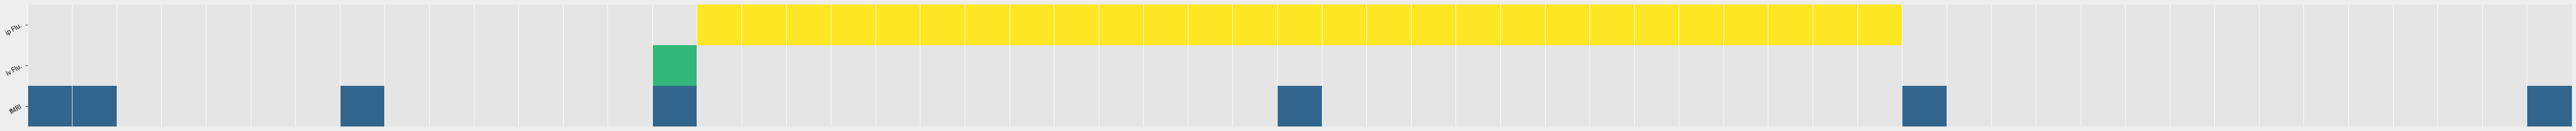

Python code for this plot:
import matplotlib.pyplot as plt
import numpy as np
import matplotlib.cm as cm
from matplotlib.ticker import MultipleLocator, LinearLocator
from matplotlib.colors import ListedColormap, LinearSegmentedColormap
import matplotlib.ticker as ticker

def draw_timeplan(rule, labels=None, blank_color=0.9):
	duration = np.shape(rule)[1]
	time_labels = [label +1 for label in range(duration)]

	cMap = add_grey(cm.viridis, blank_color)

	fig, ax = plt.subplots(figsize=np.shape(rule)[::-1] , facecolor='#eeeeee', tight_layout=True)
	im = ax.pcolorfast(rule, cmap=cMap)

	#place and null major ticks (we still need them for the grid)
	ax.xaxis.set_major_locator(LinearLocator(duration+1))
	ax.xaxis.set_major_formatter(ticker.NullFormatter())

	#place and format minor ticks (used to substitute for centered major tick labels)
	ax.xaxis.set_minor_locator(ticker.IndexLocator(1,0.5))
	ax.xaxis.set_minor_formatter(ticker.FixedFormatter(time_labels))

	#remove all major tick lines
	plt.setp(ax.get_xticklines(),visible=False)

	#remove bottom and top small tick lines
	for tick in ax.xaxis.get_minor_ticks():
		tick.tick1line.set_markersize(0)
		tick.tick2line.set_markersize(0)

	#Set only 7th minor tick label to visible
	ax.set_yticklabels(labels)
	for label in ax.xaxis.get_minorticklabels():
		label.set_visible(False)
	for label in ax.xaxis.get_minorticklabels()[::7]:
		label.set_visible(True)

	#Set yticks to labels and add 0.5 cell height offset
	ax.yaxis.set(ticks=np.arange(0.5, len(labels)))
	#Set yticks to point outside the figure
	ax.get_yaxis().set_tick_params(direction='out')
	#Rotate ytick labels
	plt.setp(ax.yaxis.get_majorticklabels(), rotation=30)
	#Constrain yticks to left side of figure
	ax.yaxis.set_ticks_position('left')

	# create grid
	ax.xaxis.grid(True, which='major', color='1', linestyle='-')

	#delete all spines
	for spine in ["right", "left", "top", "bottom"]:
		ax.spines[spine].set_visible(False)

	# recolour yticks in blank image color
	[t.set_color(str(blank_color)) for t in ax.yaxis.get_ticklines()]

	# fig.set_size_inches(4.3,1)
	# fig.savefig("lala.pdf")

def add_grey(cMap, blank_color):
	cdict = {
		'red': [],
		'green': [],
		'blue': [],
		'alpha': []
	}

	# regular index to compute the colors
	reg_index = np.linspace(0, 1, 254)

	# shifted index to match the data
	shift_index = np.linspace(0, 1, 256)

	grey_count=0
	grey_shades=2
	for ix, si in enumerate(shift_index):
		grey_count +=1
		if grey_count <= grey_shades:
			cdict['red'].append((si, blank_color, blank_color))
			cdict['green'].append((si, blank_color, blank_color))
			cdict['blue'].append((si, blank_color, blank_color))
			cdict['alpha'].append((si, 1, 1))
		else:
			ri = reg_index[ix-grey_shades]
			r, g, b, a = cMap(ri)
			cdict['red'].append((si, r, r))
			cdict['green'].append((si, g, g))
			cdict['blue'].append((si, b, b))
			cdict['alpha'].append((si, a, a))

	return LinearSegmentedColormap("name", cdict)

if __name__ == '__main__':
	labels = ["fMRI","iv Flu.","ip Flu."]
	rule = np.zeros((3,57))
	rule[0,::-14]=1
	rule[0,7]=1
	rule[0,0:2]=1
	rule[1,14]=2
	rule[2,15:42]=3
	draw_timeplan(rule, labels)
	plt.show()
